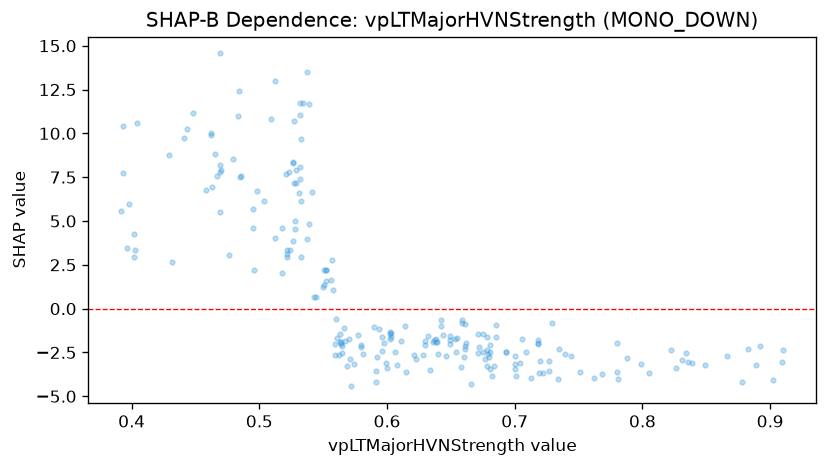

The data file committed next to this chart (first rows):
feature_value, shap_value
0.678, -1.62
0.621, -2.654
0.534, 11.73
0.512, 4.015
0.518, 4.58
0.476, 3.032
0.543, 0.685
0.59, -1.057
0.602, -1.754
0.602, -1.425
0.649, -1.543
0.649, -1.998
0.659, -0.8112
0.659, -0.6206
0.661, -2.278
0.642, -0.636
0.642, -0.9723
0.677, -2.866
0.671, -1.449
0.649, -1.772
0.644, -1.5
0.661, -0.8884
0.662, -1.953
0.685, -0.9146
0.709, -2.495
0.718, -1.966
0.739, -2.615
0.735, -2.312
0.685, -1.629
0.706, -1.718
0.614, -0.9699
0.598, -1.949
0.611, -1.838
0.565, -2.559
0.565, -2.124
0.596, -1.608
0.566, -1.091
0.526, 3.856
0.479, 8.534
0.404, 10.61
0.443, 10.26
0.484, 12.44
0.458, 6.791
0.448, 11.19
0.429, 8.775
0.432, 2.637
0.441, 9.763
0.465, 8.83
0.462, 9.891
0.462, 9.996
0.577, -1.48
0.563, -1.892
0.563, -1.436
0.615, -3.63
0.602, -1.343
0.606, -2.479
0.551, 2.224
0.551, 1.35
0.596, -2.406
0.599, -3.094
... 160 more rows
